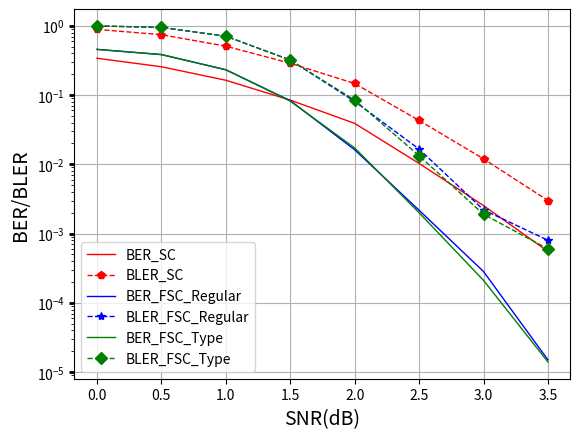

Write the Python code that produced this figure.
import matplotlib.pyplot as plt

def plotfig(SNR_list,BER_list,BLER_list):
    plt.semilogy(SNR_list,BER_list, linewidth=1,label='BER', linestyle='-',c='b')
    plt.semilogy(SNR_list,BLER_list, linewidth=1,label='BLER', linestyle='--',c='b')
    plt.legend()
    plt.grid()
    
    plt.title('BER', fontsize=15)
    plt.xlabel('SNR(dB)', fontsize=14)
    plt.ylabel('BER/BLER', fontsize=14)
    plt.tick_params(axis='x', labelsize=10)
    plt.tick_params(axis='y', labelsize=10, width=2)
    plt.show()
    # x = range(0, 10, 1)
    # y = range(0, 12, 1)
    # plt.xticks(x)
    # plt.yticks(y)

def plotfig2(SNR_list,BER_list1,BER_list2,BLER_list1,BLER_list2):
    plt.semilogy(SNR_list,BER_list1, linewidth=1,label='BER_FSC_Regular', linestyle='-',marker='o',c='b')
    plt.semilogy(SNR_list,BLER_list1, linewidth=1,label='BLER_FSC_Regular', linestyle='--',marker='*',c='b')
    plt.semilogy(SNR_list,BER_list2, linewidth=1,label='Fast-SSC-Type', linestyle='-',marker='D',c='r')
    plt.semilogy(SNR_list,BLER_list2, linewidth=1,label='Fast-SSC-Type', linestyle='--',marker='p',c='r')
    plt.legend()
    plt.grid()
    
    # plt.title('BER', fontsize=15)
    plt.xlabel('SNR(dB)', fontsize=14)
    plt.ylabel('BER/BLER', fontsize=14)
    plt.tick_params(axis='x', labelsize=10)
    plt.tick_params(axis='y', labelsize=10, width=2)
    plt.show()

def plotfig3(SNR_list,BER_list1,BER_list2,BER_list3,BLER_list1,BLER_list2,BLER_list3):
    plt.semilogy(SNR_list,BER_list2, linewidth=1,label='BER_SC', linestyle='-',c='r')
    plt.semilogy(SNR_list,BLER_list2, linewidth=1,label='BLER_SC', linestyle='--',marker='p',c='r')
    plt.semilogy(SNR_list,BER_list1, linewidth=1,label='BER_FSC_Regular', linestyle='-',c='b')
    plt.semilogy(SNR_list,BLER_list1, linewidth=1,label='BLER_FSC_Regular', linestyle='--',marker='*',c='b')
    plt.semilogy(SNR_list,BER_list3, linewidth=1,label='BER_FSC_Type', linestyle='-',c='g')
    plt.semilogy(SNR_list,BLER_list3, linewidth=1,label='BLER_FSC_Type', linestyle='--',marker='D',c='g')
    plt.legend()
    plt.grid()
    
    # plt.title('BER', fontsize=15)
    plt.xlabel('SNR(dB)', fontsize=14)
    plt.ylabel('BER/BLER', fontsize=14)
    plt.tick_params(axis='x', labelsize=10)
    plt.tick_params(axis='y', labelsize=10, width=2)
    plt.show()

if __name__ == "__main__":
    # SNR = [0.5,1,1.5,2,2.5,3,3.5,4,4.5,5]
    # # CA-SCL list = 8, CRC = 8
    # # BER2 = [0.311264,0.118332,0.025444,0.003435,0.000696,0.00008,0.00001,0.0000002,0.00000001,0.0000000001]
    # # BLER2 = [0.7648,0.3272,0.069,0.0082,0.0016,0.0002,0.00005,0.000008,0.000001,0.00000005]
    # # Fast-SSC-regular
    # BER1 = [0.387944,0.237732,0.081531,0.015852,0.001992,0.000227,0.000012,0.00000021,0.00000002,0.0000000001]
    # BLER1 = [0.9524,0.719,0.3194,0.079,0.0146,0.0024,0.0002,0.00001,0.000001,0.00000005]
    # # Fast-SSC-Type
    # BER3 = [0.381695,0.234774,0.083861,0.016553,0.002439,0.000156,0.000011,0.00000021,0.00000002,0.0000000001]
    # BLER3 = [0.944,0.7138,0.3292,0.0808,0.0152,0.0022,0.0004,0.00001,0.000001,0.00000005]
    # plotfig2(SNR,BER1,BER3,BLER1,BLER3)

    # SNR = [0.5,1,1.5,2,2.5,3,3.5]
    # # CA-SCL list = 8, CRC = 8
    # BER2 = [0.311264,0.118332,0.025444,0.003435,0.000696,0.00008,0.000001]
    # BLER2 = [0.7648,0.3272,0.069,0.0082,0.0016,0.0002,0.0001]
    # # Fast-SSC-regular
    # BER1 = [0.387944,0.237732,0.081531,0.015852,0.001992,0.000227,0.000003]
    # BLER1 = [0.9524,0.719,0.3194,0.079,0.0146,0.0024,0.0002]
    # # Fast-SSC-Type
    # BER3 = [0.381695,0.234774,0.083861,0.016553,0.002439,0.000156,0.000031]
    # BLER3 = [0.944,0.7138,0.3292,0.0808,0.0152,0.0022,0.0004]
    # plotfig3(SNR,BER1,BER2,BER3,BLER1,BLER2,BLER3)

    # SNR = [0.5,1,1.5,2,2.5,3,3.5]
    # # CA-SCL list = 8, CRC = 8
    # BER2 = [0.311264,0.118332,0.025444,0.003435,0.000696,0.00008,0.000001]
    # BLER2 = [0.7648,0.5696,0.3415,0.166,0.00742,0.00365,0.00234]
    # # Fast-SSC-regular
    # BER1 = [0.387944,0.237732,0.081531,0.015852,0.001992,0.000227,0.000003]
    # BLER1 = [0.9524,0.719,0.3194,0.079,0.0146,0.0024,0.0002]
    # # Fast-SSC-Type
    # BER3 = [0.381695,0.234774,0.083861,0.016553,0.002439,0.000156,0.000031]
    # BLER3 = [0.944,0.7138,0.3292,0.0808,0.0152,0.0022,0.0004]
    # plotfig3(SNR,BER1,BER2,BER3,BLER1,BLER2,BLER3)

    
    # SNR = [0.5,1,1.5,2,2.5,3,3.5,4,4.5]
    # # Fast-SSC-regular
    # BER1 = [0.260079,0.167201,0.086439,0.035812,0.010223,0.002382,0.000262,0.000153,0.000025]
    # BLER1 = [0.7456,0.5262,0.295,0.1342,0.0464,0.0114,0.0022,0.001,0.0002]
    # # Fast-SSC-Type
    # BER3 = [0.260965,0.169426,0.088857,0.033742,0.011182,0.002217,0.000715,0.000239,0.00000625]
    # BLER3 = [0.7448,0.5262,0.2972,0.1324,0.0456,0.0013,0.0004,0.0012,0.0002]
    # plotfig2(SNR,BER1,BER3,BLER1,BLER3)

    """(256,128), 5000次 Fast-SSC对比"""
    # SNR = [2,2.12,2.25,2.38,2.5,2.62,2.75,2.88,3,3.12,3.25,3.38,3.5,3.62,3.75,3.88,4]
    # # Fast-SSC-regular
    # BER1 = [0.033403125,0.026515625,0.019895313,0.015232813,0.009885938,0.007292188,0.004798438, 0.004128125,0.003760938, \
    # 0.001678125,0.00096875,0.00033125,0.00048125,0.000392188,0.000245313,7.19E-05,0.00024375]
    # BLER1 = [0.1298,0.1032,0.0776,0.0608,0.042,0.0336,0.0216,0.0186,0.0158,0.0084,0.0052,0.003, \
    # 0.0026,0.002,0.0022,0.0012,0.0008]
    # # Fast-SSC-Type
    # BER3 = [0.0357875,0.026784375,0.019454688,0.013757813,0.0112375,0.007945313,0.005123438,0.00355625, \
    # 0.00303125,0.001795313,0.001107813,0.000565625,0.000396875,0.0001125,0.000165625,0.00019375,2.81E-05]
    # BLER3 = [0.1342,0.1058,0.0792,0.0578,0.0492,0.0354,0.0244,0.015,0.0164,0.0082,0.0062,0.004, \
    # 0.0028,0.0012,0.0012,0.0008,0.0004]
    # plotfig2(SNR,BER1,BER3,BLER1,BLER3)

    """(1024,512),10000次Fast-SSC 常规与type节点对比"""
#     SNR = [2,2.12,2.25,2.38,2.5,2.62,2.75,2.88,3,3.12,3.25,3.38,3.5]
#     # Fast-SSC-regular
#     BER1 = [0.01600332,0.010937891,0.005714453,0.003467383,0.001920508,0.001050586,0.000519336, \
# 0.000382617,0.000182813,0.000107422,5.90E-05,3.40E-05,1.88E-05]
#     BLER1 = [0.0803,0.0586,0.0362,0.0227,0.0129,0.0089,0.0058, \
# 0.0033,0.0014,0.0011,0.0009,0.0007,0.0002]
#     # Fast-SSC-Type
#     BER3 = [0.016758203,0.010254102,0.005519727,0.003415234,0.002271484, \
# 0.001283984,0.00048457,0.000358203,0.0002375,8.71E-05,5.21E-05,2.23E-05,6.64E-06]
#     BLER3 = [0.0851,0.0572,0.0343,0.0213,0.0147,0.0098,0.0044, \
# 0.0027,0.0012,0.001,0.0006,0.0005,0.0002]
#     plotfig2(SNR,BER1,BER3,BLER1,BLER3)


    SNR = [0,0.5,1,1.5,2,2.5,3,3.5]
    # SC
    BER2 = [0.340403646,0.256484375,0.163739583,0.084541667,0.039036458,0.010296875,0.002539063,0.000552083]
    BLER2 = [0.889,0.744666667,0.509,0.288,0.147,0.043,0.012,0.003]
    # Fast-SSC-regular
    BER1 = [0.456621,0.38411,0.232499,0.081855,0.017245,0.002,0.000211,0.000014]
    BLER1 = [0.9974,0.9481,0.7083,0.3198,0.0847,0.0133,0.0019,0.0006]
    # Fast-SSC-Type
    BER3 = [0.457328,0.385054,0.231892,0.083138,0.016225,0.002171,0.000283,0.000015]
    BLER3 = [0.9968,0.9485,0.7083,0.3213,0.081,0.0166,0.0022,0.0008]
    plotfig3(SNR,BER3,BER2,BER1,BLER3,BLER2,BLER1)

0.889,0.744666667,0.509,0.288,0.147,0.043,0.012,0.003






















